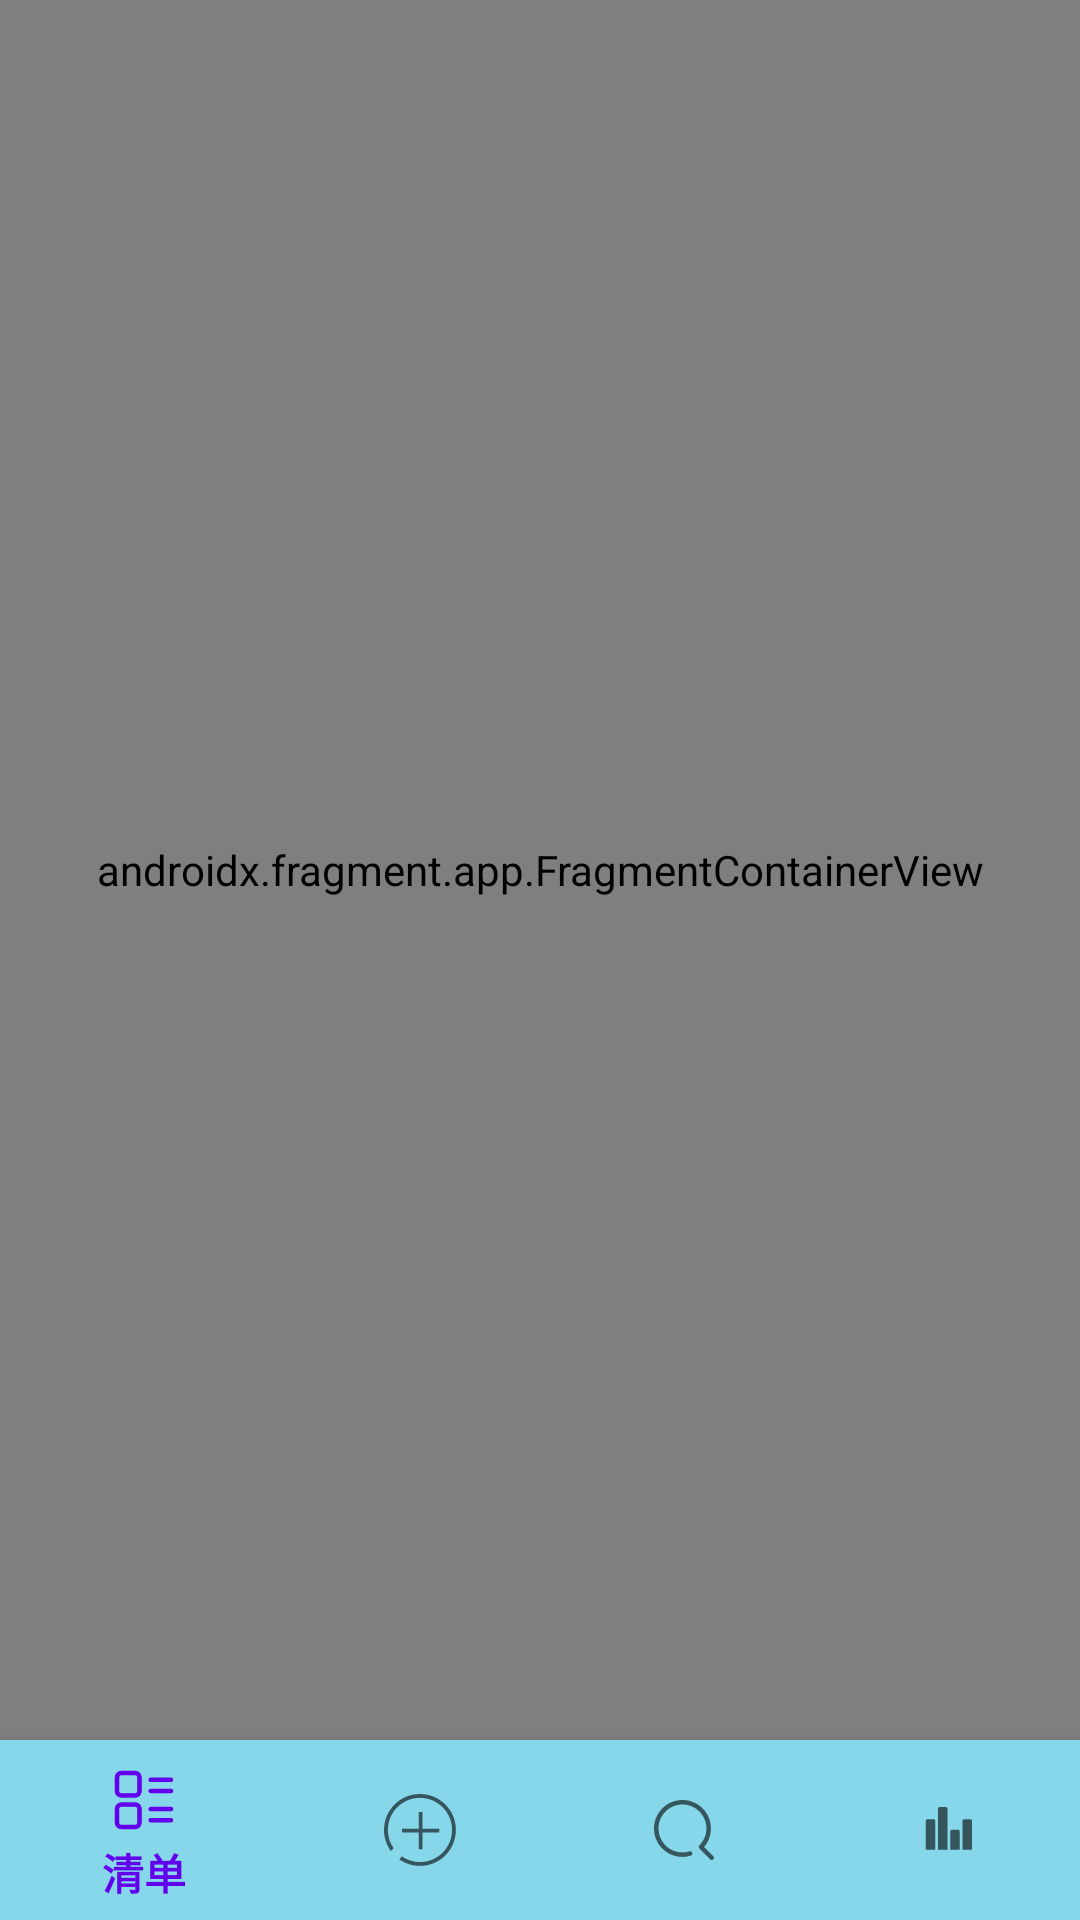

Write the Android layout XML for this screen, with the resource values it uses.
<!-- AndroidManifest.xml: application theme Theme.Linyizhi -->
<!-- res/layout/activity_main2.xml -->
<?xml version="1.0" encoding="utf-8"?>
<layout xmlns:android="http://schemas.android.com/apk/res/android"
    xmlns:app="http://schemas.android.com/apk/res-auto"
    xmlns:tools="http://schemas.android.com/tools">

    <data>

    </data>

    <androidx.constraintlayout.widget.ConstraintLayout
        android:layout_width="match_parent"
        android:layout_height="match_parent"
        tools:context=".MainActivity2"
        android:background="#87CEEB">

        <com.google.android.material.bottomnavigation.BottomNavigationView
            android:layout_width="match_parent"
            android:layout_height="60dp"
            android:background="#87D7EB"
            android:id="@+id/bottom_navi"
            app:menu="@menu/bottom_navi"
            app:layout_constraintStart_toStartOf="parent"
            app:layout_constraintEnd_toEndOf="parent"
            app:layout_constraintBottom_toBottomOf="parent" />

        <androidx.fragment.app.FragmentContainerView
            android:id="@+id/fragmentContainerView"
            android:name="androidx.navigation.fragment.NavHostFragment"
            android:layout_width="match_parent"
            android:layout_height="0dp"
            app:defaultNavHost="true"
            app:layout_constraintStart_toStartOf="parent"
            app:layout_constraintEnd_toEndOf="parent"
            app:layout_constraintBottom_toTopOf="@id/bottom_navi"
            app:layout_constraintTop_toTopOf="parent"
            app:navGraph="@navigation/bottom_navi" />

    </androidx.constraintlayout.widget.ConstraintLayout>
</layout>
<!-- resources referenced by this layout -->
<resources>
  <style name="Theme.Linyizhi" parent="Theme.MaterialComponents.DayNight.NoActionBar.Bridge">
          
          <item name="colorPrimary">@color/purple_500</item>
          <item name="colorPrimaryVariant">@color/purple_700</item>
          <item name="colorOnPrimary">@color/white</item>
          
          <item name="colorSecondary">@color/teal_200</item>
          <item name="colorSecondaryVariant">@color/teal_700</item>
          <item name="colorOnSecondary">@color/black</item>
          
          <item name="android:statusBarColor" tools:targetApi="l">?attr/colorPrimaryVariant</item>
          
      </style>
  <!-- not gathered from this repository: default colours our renderer supplied (Android Studio template values) -->
  <color name="purple_500">#FF6200EE</color>
  <color name="purple_700">#FF3700B3</color>
  <color name="teal_200">#FF03DAC5</color>
  <color name="teal_700">#FF018786</color>
  <color name="black">#FF000000</color>
  <color name="white">#FFFFFFFF</color>
</resources>
